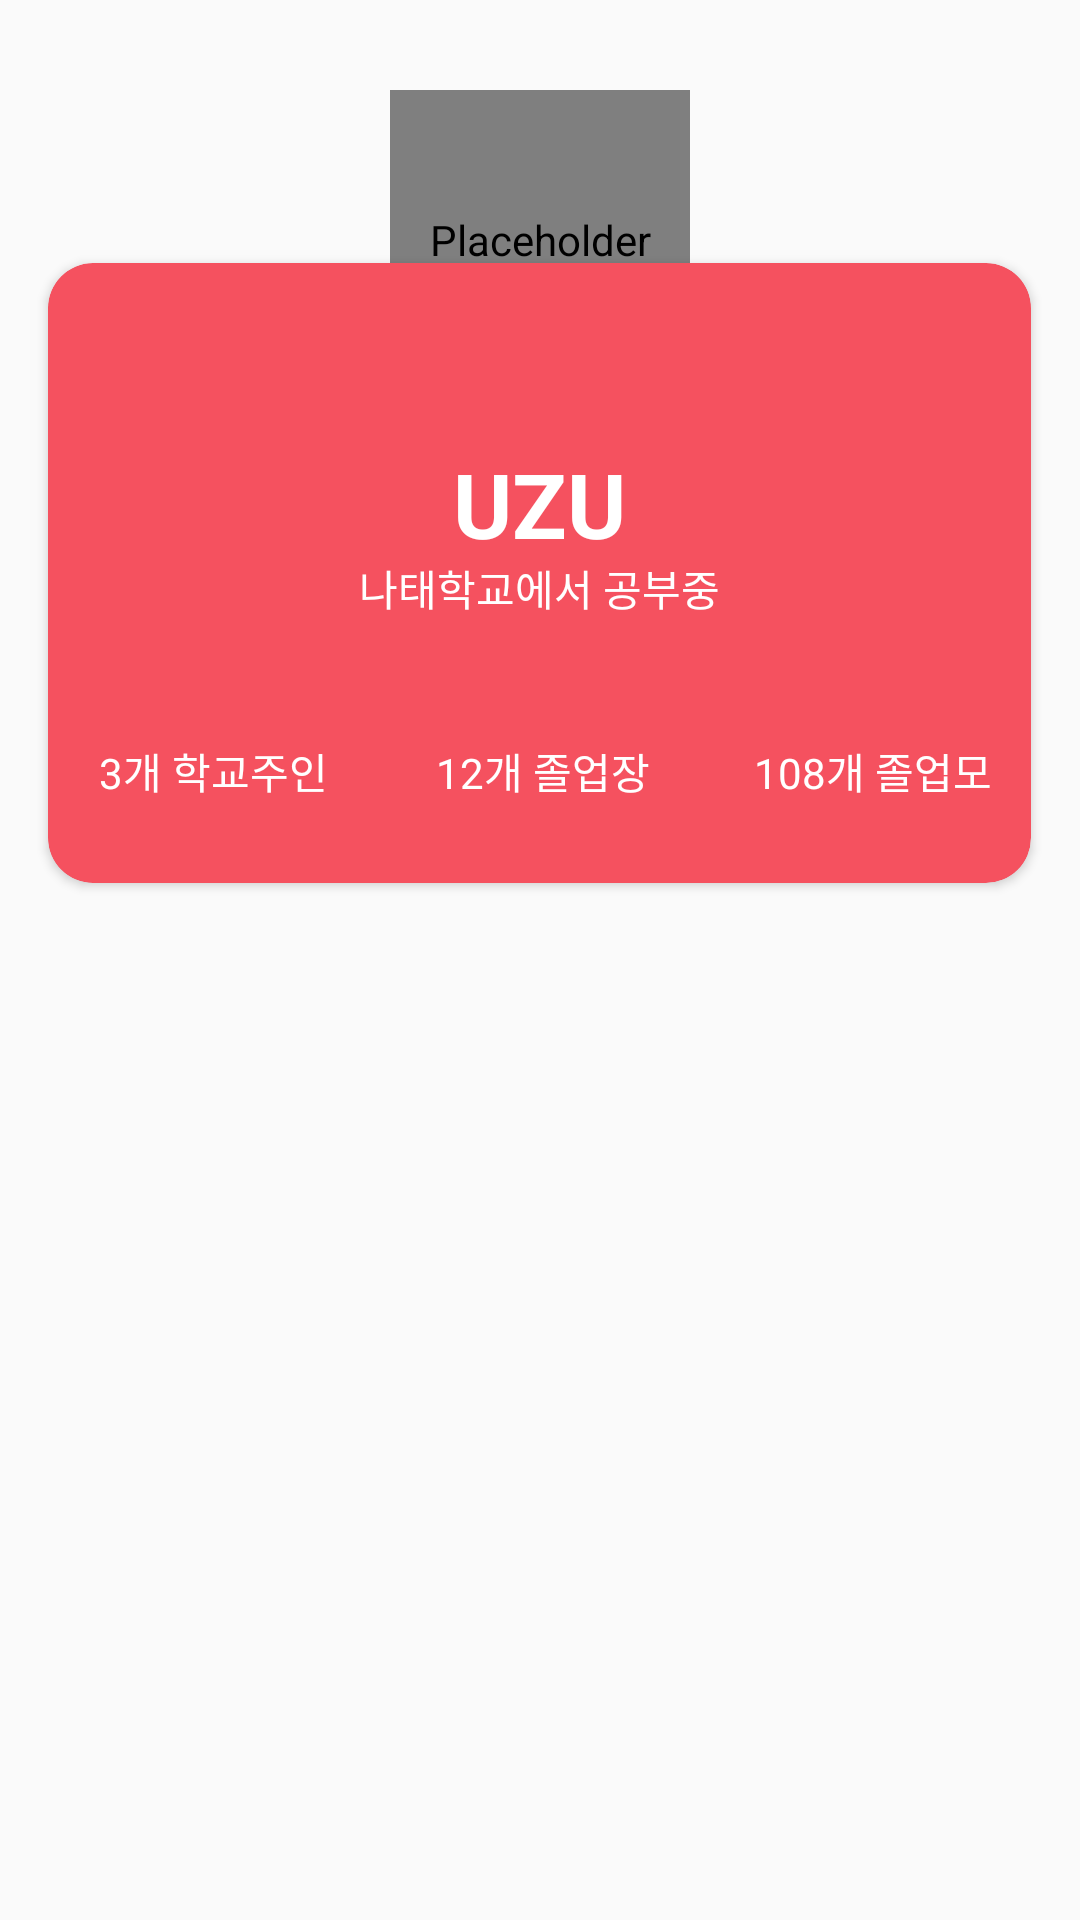

This screen was rendered from an Android layout file. Write that file and the resources it references.
<!-- AndroidManifest.xml: application theme AppTheme -->
<!-- res/layout/mypage.xml -->
<?xml version="1.0" encoding="utf-8"?>
<android.support.constraint.ConstraintLayout xmlns:android="http://schemas.android.com/apk/res/android"
    xmlns:app="http://schemas.android.com/apk/res-auto"
    xmlns:tools="http://schemas.android.com/tools"
    android:layout_width="match_parent"
    android:layout_height="match_parent">

    <FrameLayout
        android:layout_width="match_parent"
        android:layout_height="match_parent"
        app:layout_constraintBottom_toBottomOf="parent"
        app:layout_constraintEnd_toEndOf="parent"
        app:layout_constraintStart_toStartOf="parent"
        app:layout_constraintTop_toTopOf="parent">

        <android.support.v7.widget.CardView
            android:layout_width="341dp"
            android:layout_height="222dp"
            android:layout_gravity="center_horizontal"
            android:layout_marginBottom="8dp"
            android:layout_marginEnd="8dp"
            android:layout_marginStart="8dp"
            android:layout_marginTop="80dp"
            android:backgroundTint="#f5515f"
            app:cardCornerRadius="15dp"
            app:cardUseCompatPadding="true"
            app:layout_constraintBottom_toBottomOf="parent"
            app:layout_constraintEnd_toEndOf="parent"
            app:layout_constraintHorizontal_bias="0.518"
            app:layout_constraintStart_toStartOf="parent"
            app:layout_constraintTop_toTopOf="parent"
            app:layout_constraintVertical_bias="0.288">


            <TextView
                android:id="@+id/textView23"
                android:layout_width="wrap_content"
                android:layout_height="wrap_content"
                android:layout_gravity="center_horizontal"
                android:layout_marginTop="60dp"
                android:text="UZU"
                android:textSize="30sp"
                android:textStyle="bold"
                android:textColor="#ffffff"/>

            <TextView
                android:id="@+id/textView24"
                android:layout_width="wrap_content"
                android:layout_height="wrap_content"
                android:layout_gravity="center"
                android:text="나태학교에서 공부중"
                android:textColor="#ffffff"
                android:layout_marginTop="5dp"/>

            <LinearLayout
                android:layout_width="330dp"
                android:layout_height="75dp"
                android:layout_gravity="bottom"
                android:orientation="horizontal"
                android:background="@drawable/outline">

                <TextView
                    android:id="@+id/textView27"
                    android:layout_width="110dp"
                    android:layout_height="78dp"
                    android:layout_alignParentLeft="true"
                    android:layout_alignParentStart="true"
                    android:layout_centerVertical="true"
                    android:layout_gravity="center"
                    android:layout_weight="1"
                    android:gravity="center"
                    android:text="3개 학교주인"
                    android:textColor="#ffffff"
                    android:background="@drawable/outline"/>

                <TextView
                    android:id="@+id/textView26"
                    android:layout_width="110dp"
                    android:layout_height="78dp"
                    android:layout_alignParentLeft="true"
                    android:layout_alignParentStart="true"
                    android:layout_centerVertical="true"
                    android:layout_gravity="center"
                    android:layout_weight="1"
                    android:gravity="center"
                    android:text="12개 졸업장"
                    android:textColor="#ffffff"
                    android:background="@drawable/outline"
                    />

                <TextView
                    android:id="@+id/textView25"
                    android:layout_width="110dp"
                    android:layout_height="78dp"
                    android:layout_alignParentLeft="true"
                    android:layout_alignParentStart="true"
                    android:layout_centerVertical="true"
                    android:layout_gravity="center"
                    android:layout_weight="1"
                    android:gravity="center"
                    android:text="108개 졸업모"
                    android:textColor="#ffffff"
                    android:background="@drawable/outline"/>
            </LinearLayout>
        </android.support.v7.widget.CardView>

        <de.hdodenhof.circleimageview.CircleImageView
            android:layout_width="100dp"
            android:layout_height="100dp"
            android:layout_gravity="center_horizontal"
            android:layout_marginTop="30dp"
            app:layout_constraintBottom_toBottomOf="parent"
            app:layout_constraintEnd_toEndOf="parent"
            app:layout_constraintHorizontal_bias="0.497"
            app:layout_constraintStart_toStartOf="parent"
            android:contentDescription="@null"/>

    </FrameLayout>

</android.support.constraint.ConstraintLayout>
<!-- resources referenced by this layout -->
<resources>
  <style name="AppTheme" parent="Theme.AppCompat.Light.NoActionBar">
          
          <item name="colorPrimary">@color/colorPrimary
          </item>
          <item name="colorPrimaryDark">@color/colorPrimaryDark
          </item>
          <item name="colorControlNormal">@color/colorAccent</item>
          <item name="colorAccent">@color/colorAccent
          </item>
          <item name="android:windowNoTitle">true
          </item>
          <item name="toolbarStyle">@style/custom_toolbar</item>
  
          <item name="android:actionBarStyle">@style/ActionBar</item>
  
      </style>
  <color name="colorPrimary">#ffffff</color>
  <color name="colorPrimaryDark">#ff5252</color>
  <color name="colorAccent">#ffffff</color>
  <style name="custom_toolbar" parent="@style/Widget.AppCompat.Toolbar">
          <item name="titleTextColor">@color/colorPrimaryDark</item>
      </style>
  <style name="ActionBar" parent="@style/Widget.AppCompat.ActionBar">
          <item name="android:background">@color/colorAccent</item>
  
          
          <item name="background">@color/colorAccent</item>
      </style>
</resources>
